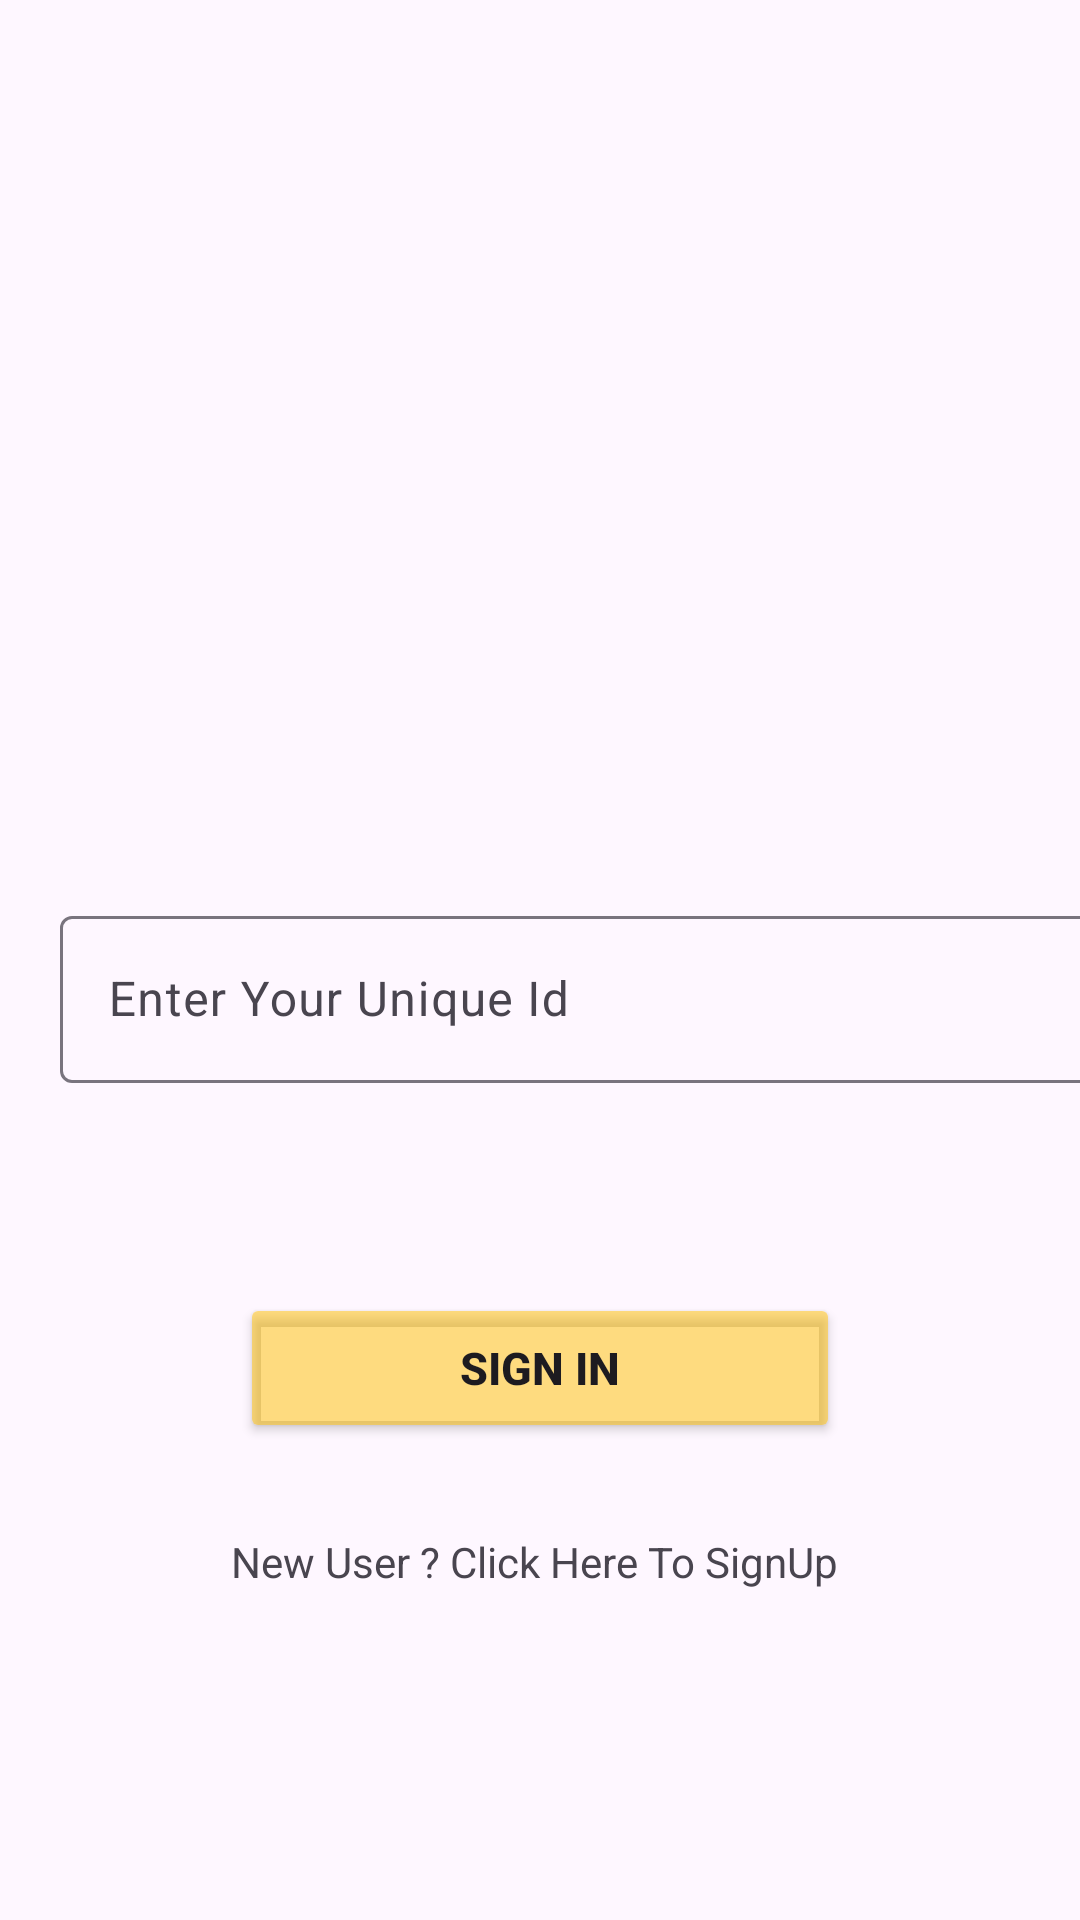

Reconstruct the res/layout file that produces this screen, plus the resources it refers to.
<!-- AndroidManifest.xml: application theme Theme.Prcatice1 -->
<!-- res/layout/activity_sign_in.xml -->
<?xml version="1.0" encoding="utf-8"?>
<LinearLayout xmlns:android="http://schemas.android.com/apk/res/android"
    xmlns:app="http://schemas.android.com/apk/res-auto"
    xmlns:tools="http://schemas.android.com/tools"
    android:id="@+id/main"
    android:orientation="vertical"
    android:layout_width="match_parent"
    android:background="@drawable/signin_screen"
    android:layout_height="match_parent"
    tools:context=".SignIn">
    <com.google.android.material.textfield.TextInputLayout
        android:layout_width="match_parent"
        android:layout_height="wrap_content"
        android:layout_marginTop="300dp">
        <com.google.android.material.textfield.TextInputEditText
            android:layout_width="400dp"
            android:id="@+id/unid"
            android:layout_margin="20dp"
            android:layout_height="wrap_content"
            android:hint="Enter Your Unique Id " />
    </com.google.android.material.textfield.TextInputLayout>
    <Button
        android:id="@+id/signinbtn"
        android:layout_width="200dp"
        android:layout_height="50dp"
        android:layout_gravity="center"
        android:layout_marginTop="50dp"
        android:backgroundTint="#83FFC107"
        android:gravity="center"
        android:text="Sign In"
        android:textSize="15dp"
        android:textStyle="bold"
        tools:ignore="TextSizeCheck" />
    <TextView
        android:id="@+id/textsignup"
        android:layout_width="wrap_content"
        android:layout_height="wrap_content"
        android:layout_gravity="center"
        android:layout_margin="30dp"
        android:gravity="center"
        android:text="New User ? Click Here To SignUp "/>
</LinearLayout>
<!-- resources referenced by this layout -->
<resources>
  <style name="Theme.Prcatice1" parent="Base.Theme.Prcatice1" />
  <style name="Base.Theme.Prcatice1" parent="Theme.Material3.DayNight.NoActionBar">
          
          
      </style>
</resources>
